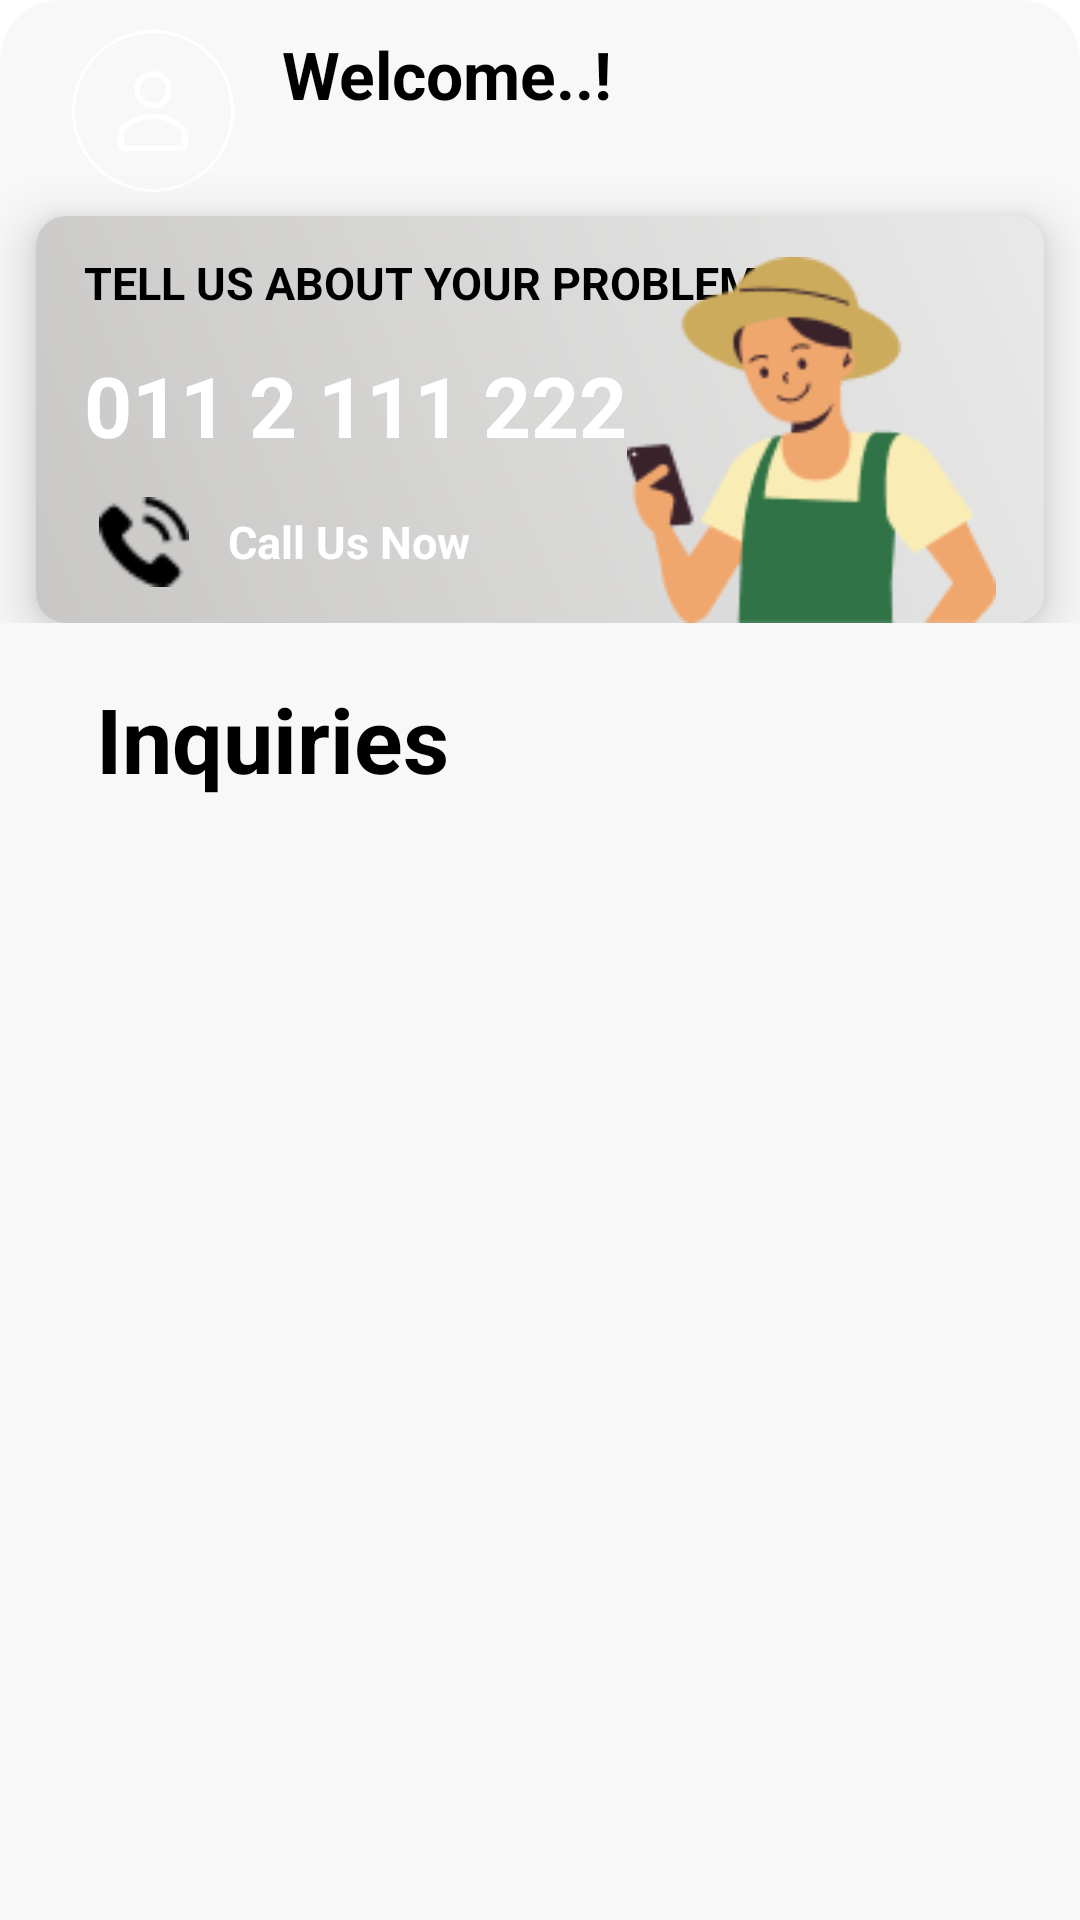

Here is an Android app screen rendered from its layout file. Give the layout XML and the strings, colors and styles it references.
<!-- AndroidManifest.xml: application theme Theme.DroidAI -->
<!-- res/layout/fragment_home.xml -->
<?xml version="1.0" encoding="utf-8"?>
<layout xmlns:android="http://schemas.android.com/apk/res/android"
    xmlns:app="http://schemas.android.com/apk/res-auto"
    xmlns:tools="http://schemas.android.com/tools">

    <androidx.coordinatorlayout.widget.CoordinatorLayout
        android:id="@+id/coordinatorlayout"
        android:layout_width="match_parent"
        android:layout_height="match_parent"
        tools:context=".ui.home.HomeFragment">

        <com.google.android.material.appbar.AppBarLayout
            android:id="@+id/appbar"
            android:layout_width="match_parent"
            android:layout_height="@dimen/appBarLayoutHeight"
            android:background="@drawable/default_background"
            android:fitsSystemWindows="true"
            android:theme="@style/Theme.DroidAI">

            <com.google.android.material.appbar.CollapsingToolbarLayout
                android:id="@+id/collapsing_toolbar"
                android:layout_width="match_parent"
                android:layout_height="match_parent"
                android:fitsSystemWindows="true"
                app:collapsedTitleTextAppearance="@style/homePageLabel"
                app:expandedTitleTextAppearance="@style/homePageLabel"
                app:layout_scrollFlags="scroll|snap|exitUntilCollapsed"
                app:title="@string/inquiries">

                <androidx.constraintlayout.widget.ConstraintLayout
                    android:layout_width="match_parent"
                    android:layout_height="wrap_content">

                    <ImageView
                        android:id="@+id/imgProfile"
                        android:layout_width="wrap_content"
                        android:layout_height="wrap_content"
                        android:layout_marginStart="@dimen/fragmentContentMarginStart"
                        android:layout_marginTop="@dimen/fragmentContentMargin"
                        android:adjustViewBounds="true"
                        android:src="@drawable/home_profile"
                        app:layout_constraintStart_toStartOf="parent"
                        app:layout_constraintTop_toTopOf="parent"
                        tools:ignore="ContentDescription,ImageContrastCheck" />

                    <TextView
                        android:id="@+id/txtWelcome"
                        style="@style/fragmentTitleStyle"
                        android:layout_width="wrap_content"
                        android:layout_height="wrap_content"
                        android:layout_marginStart="@dimen/horizontal_margin"
                        android:text="@string/welcome"
                        app:layout_constraintStart_toEndOf="@+id/imgProfile"
                        app:layout_constraintTop_toTopOf="@+id/imgProfile" />

                    <TextView
                        android:id="@+id/text_view_fragment_home_name"
                        android:layout_width="wrap_content"
                        android:layout_height="wrap_content"
                        android:layout_marginStart="@dimen/horizontal_margin"
                        android:textColor="@color/white"
                        app:layout_constraintStart_toEndOf="@+id/imgProfile"
                        app:layout_constraintTop_toBottomOf="@+id/txtWelcome" />

                    <androidx.cardview.widget.CardView
                        android:id="@+id/cardViewContent"
                        android:layout_width="match_parent"
                        android:layout_height="wrap_content"
                        android:layout_marginTop="@dimen/input_text_margin_top"
                        android:layout_marginStart="@dimen/card_view_layout_marginStart"
                        android:layout_marginEnd="@dimen/card_view_layout_marginEnd"
                        app:cardCornerRadius="@dimen/card_view_cardCornerRadius"
                        app:cardElevation="@dimen/card_view_cardElevation"
                        app:layout_collapseMode="none"
                        app:layout_constraintEnd_toEndOf="parent"
                        app:layout_constraintHorizontal_bias="0.498"
                        app:layout_constraintTop_toBottomOf="@+id/imgProfile">

                        <androidx.constraintlayout.widget.ConstraintLayout
                            android:id="@+id/callLayout"
                            android:layout_width="match_parent"
                            android:layout_height="match_parent"
                            android:background="@drawable/gradient_background">

                            <TextView
                                android:id="@+id/txtCall"
                                style="@style/frameHeading"
                                android:layout_width="wrap_content"
                                android:layout_height="@dimen/card_view_text_view_layout_height"
                                android:layout_marginStart="@dimen/card_view_text_view_layout_marginStart"
                                android:layout_marginTop="@dimen/card_view_inquiries_text_view_layout_marginTop"
                                android:text="@string/tell_us_about_your_problem"
                                app:layout_constraintStart_toStartOf="parent"
                                app:layout_constraintTop_toTopOf="parent" />

                            <TextView
                                android:id="@+id/txtNumber"
                                style="@style/framePhoneNumber"
                                android:layout_width="wrap_content"
                                android:layout_height="@dimen/card_view_text_view_layout_height"
                                android:layout_marginTop="@dimen/card_view_text_view_layout_marginTop"
                                android:text="@string/phone_number"
                                app:layout_constraintStart_toStartOf="@+id/txtCall"
                                app:layout_constraintTop_toBottomOf="@+id/txtCall"
                                tools:ignore="TextContrastCheck" />

                            <ImageView
                                android:id="@+id/imgPhone"
                                android:layout_width="@dimen/card_view_telephone_image_view_layout_width"
                                android:layout_height="@dimen/card_view_telephone_image_view_layout_height"
                                android:layout_marginTop="@dimen/card_view_text_view_layout_marginTop"
                                android:layout_marginBottom="@dimen/card_view_telephone_image_view_margin_bottom"
                                android:contentDescription="TODO"
                                android:src="@mipmap/telephone"
                                app:layout_constraintBottom_toBottomOf="parent"
                                app:layout_constraintStart_toStartOf="@+id/txtNumber"
                                app:layout_constraintTop_toBottomOf="@+id/txtNumber"
                                tools:ignore="ContentDescription,HardcodedText,ImageContrastCheck"
                                tools:src="@tools:sample/avatars" />

                            <TextView
                                android:id="@+id/txtCallUs"
                                style="@style/frameFooter"
                                android:layout_width="wrap_content"
                                android:layout_height="wrap_content"
                                android:layout_marginStart="@dimen/card_view_call_us_text_view_layout_marginStart"
                                android:text="@string/call_us_now"
                                app:layout_constraintBottom_toBottomOf="@+id/imgPhone"
                                app:layout_constraintStart_toEndOf="@+id/imgPhone"
                                app:layout_constraintTop_toTopOf="@+id/imgPhone"
                                app:layout_constraintVertical_bias="0.483"
                                tools:ignore="TextContrastCheck" />

                            <ImageView
                                android:id="@+id/imgPerson"
                                android:layout_width="@dimen/card_view_person_image_view_layout_width"
                                android:layout_height="0dp"
                                android:layout_marginTop="8dp"
                                android:layout_marginEnd="16dp"
                                android:scaleType="fitEnd"
                                android:src="@mipmap/frame_image"
                                app:layout_constraintBottom_toBottomOf="parent"
                                app:layout_constraintEnd_toEndOf="parent"
                                app:layout_constraintStart_toEndOf="@+id/txtNumber"
                                app:layout_constraintTop_toTopOf="parent"
                                tools:ignore="ContentDescription"
                                tools:src="@tools:sample/avatars" />
                        </androidx.constraintlayout.widget.ConstraintLayout>

                    </androidx.cardview.widget.CardView>
                </androidx.constraintlayout.widget.ConstraintLayout>


                <androidx.appcompat.widget.Toolbar
                    android:id="@+id/toolbar"
                    android:layout_width="match_parent"
                    android:layout_height="?attr/actionBarSize"
                    app:layout_collapseMode="pin" />

            </com.google.android.material.appbar.CollapsingToolbarLayout>

        </com.google.android.material.appbar.AppBarLayout>

        <androidx.core.widget.NestedScrollView
            android:id="@+id/nestedScrollView"
            android:layout_width="match_parent"
            android:layout_height="match_parent"
            android:background="@color/background_color"
            app:layout_behavior="com.google.android.material.appbar.AppBarLayout$ScrollingViewBehavior">

            <LinearLayout
                android:id="@+id/linearLayout"
                android:layout_width="match_parent"
                android:layout_height="match_parent"
                android:orientation="vertical"
                android:paddingBottom="100dp">

                <androidx.recyclerview.widget.RecyclerView
                    android:id="@+id/recycler_view_home"
                    android:layout_width="match_parent"
                    android:layout_height="wrap_content"
                    tools:listitem="@layout/layout_home_list" />

            </LinearLayout>

        </androidx.core.widget.NestedScrollView>

    </androidx.coordinatorlayout.widget.CoordinatorLayout>

</layout>
<!-- resources referenced by this layout -->
<resources>
  <color name="background_color">#50E9E9E9</color>
  <color name="white">#FFFFFF</color>
  <dimen name="appBarLayoutHeight">290dp</dimen>
  <dimen name="card_view_call_us_text_view_layout_marginStart">8dp</dimen>
  <dimen name="card_view_cardCornerRadius">10dp</dimen>
  <dimen name="card_view_cardElevation">10dp</dimen>
  <dimen name="card_view_inquiries_text_view_layout_marginTop">12dp</dimen>
  
      /* Home List Dimensions */
  <dimen name="card_view_layout_marginEnd">12dp</dimen>
  <dimen name="card_view_layout_marginStart">12dp</dimen>
  <dimen name="card_view_person_image_view_layout_width">0dp</dimen>
  <dimen name="card_view_telephone_image_view_layout_height">30dp</dimen>
  <dimen name="card_view_telephone_image_view_layout_width">40dp</dimen>
  <dimen name="card_view_telephone_image_view_margin_bottom">12dp</dimen>
  <dimen name="card_view_text_view_layout_height">0dp</dimen>
  <dimen name="card_view_text_view_layout_marginStart">16dp</dimen>
  <dimen name="card_view_text_view_layout_marginTop">12dp</dimen>
  <dimen name="fragmentContentMargin">10dp</dimen>
  <dimen name="fragmentContentMarginStart">24dp</dimen>
  <dimen name="horizontal_margin">16dp</dimen>
  <dimen name="input_text_margin_top">8dp</dimen>
  <!-- drawable default_background (drawable) -->
  <?xml version="1.0" encoding="utf-8"?>
  <shape xmlns:android="http://schemas.android.com/apk/res/android">
      <corners
          android:topLeftRadius="20dp"
          android:topRightRadius="20dp" />
      <solid android:color="@color/background_color" />
  </shape>
  <!-- drawable gradient_background (drawable) -->
  <?xml version="1.0" encoding="utf-8"?>
  <shape xmlns:android="http://schemas.android.com/apk/res/android">
      <gradient
          android:type="linear"
          android:startColor="#C8C7C5"
      android:endColor="#E9E9E9"
      android:angle="45"/>
  </shape>
  <!-- drawable home_profile: vector/xml drawable (drawable, 2007 chars, omitted) -->
  <!-- mipmap frame_image: png bitmap (mipmap-hdpi, 6130 bytes) -->
  <!-- mipmap telephone: png bitmap (mipmap-hdpi, 653 bytes) -->
  <string name="call_us_now">Call Us Now</string>
  <string name="inquiries">Inquiries</string>
  <string name="phone_number">011 2 111 222</string>
  <string name="tell_us_about_your_problem">TELL US ABOUT YOUR PROBLEM</string>
  <string name="welcome">Welcome..!</string>
  <style name="Theme.DroidAI" parent="Theme.MaterialComponents.Light.NoActionBar">
          <item name="android:windowTranslucentStatus">true</item>
      </style>
  <style name="fragmentTitleStyle">
          <item name="android:textColor">@color/black</item>
          <item name="android:textSize">22sp</item>
          <item name="android:textStyle">bold</item>
      </style>
  <style name="frameFooter">
          <item name="android:textColor">@color/white</item>
          <item name="android:textSize">15sp</item>
          <item name="android:textStyle">bold</item>
      </style>
  <style name="frameHeading">
          <item name="android:textColor">@color/black</item>
          <item name="android:textSize">15sp</item>
          <item name="android:textStyle">bold</item>
      </style>
  <style name="framePhoneNumber">
          <item name="android:textColor">@color/white</item>
          <item name="android:textSize">28sp</item>
          <item name="android:textStyle">bold</item>
      </style>
  <style name="homePageLabel">
          <item name="android:textColor">@color/black</item>
          <item name="android:textSize">30sp</item>
          <item name="android:textStyle">bold</item>
          <item name="fontFamily">Popins</item>
      </style>
  <color name="black">#000000</color>
</resources>
